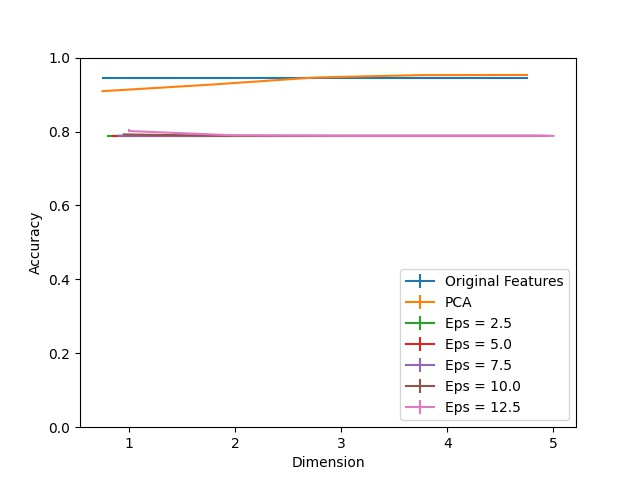

Source data for this figure (header and first rows):
Dimension, PCA, Eps = 2.5, Eps = 2.5 25, Eps = 2.5 75, Eps = 5.0, Eps = 5.0 25, Eps = 5.0 75, Eps = 7.5, Eps = 7.5 25, Eps = 7.5 75, Eps = 10.0, Eps = 10.0 25, Eps = 10.0 75, Eps = 12.5, Eps = 12.5 25, Eps = 12.5 75, Original Features
1, 0.9091, 0.7883, 0.0, 0.0, 0.7883, 0.0, 0.0, 0.7887, 0.0, 0.0004348, 0.7922, 0.001304, 0.001739, 0.8013, 0.001304, 0.005652, 0.9457
2, 0.9265, 0.7883, 0.0, 0.0, 0.7883, 0.0, 0.0, 0.7883, 0.0, 0.0, 0.7883, 0.0, 0.0004348, 0.7896, 0.0008696, 0.0008696, 0.9457
3, 0.9461, 0.7883, 0.0, 0.0, 0.7883, 0.0, 0.0, 0.7883, 0.0, 0.0, 0.7883, 0.0, 0.0, 0.7883, 0.0, 0.0, 0.9457
4, 0.9526, 0.7883, 0.0, 0.0, 0.7883, 0.0, 0.0, 0.7883, 0.0, 0.0, 0.7883, 0.0, 0.0, 0.7883, 0.0, 0.0, 0.9457
5, 0.953, 0.7883, 0.0, 0.0, 0.7883, 0.0, 0.0, 0.7883, 0.0, 0.0, 0.7883, 0.0, 0.0, 0.7883, 0.0, 0.0, 0.9457
